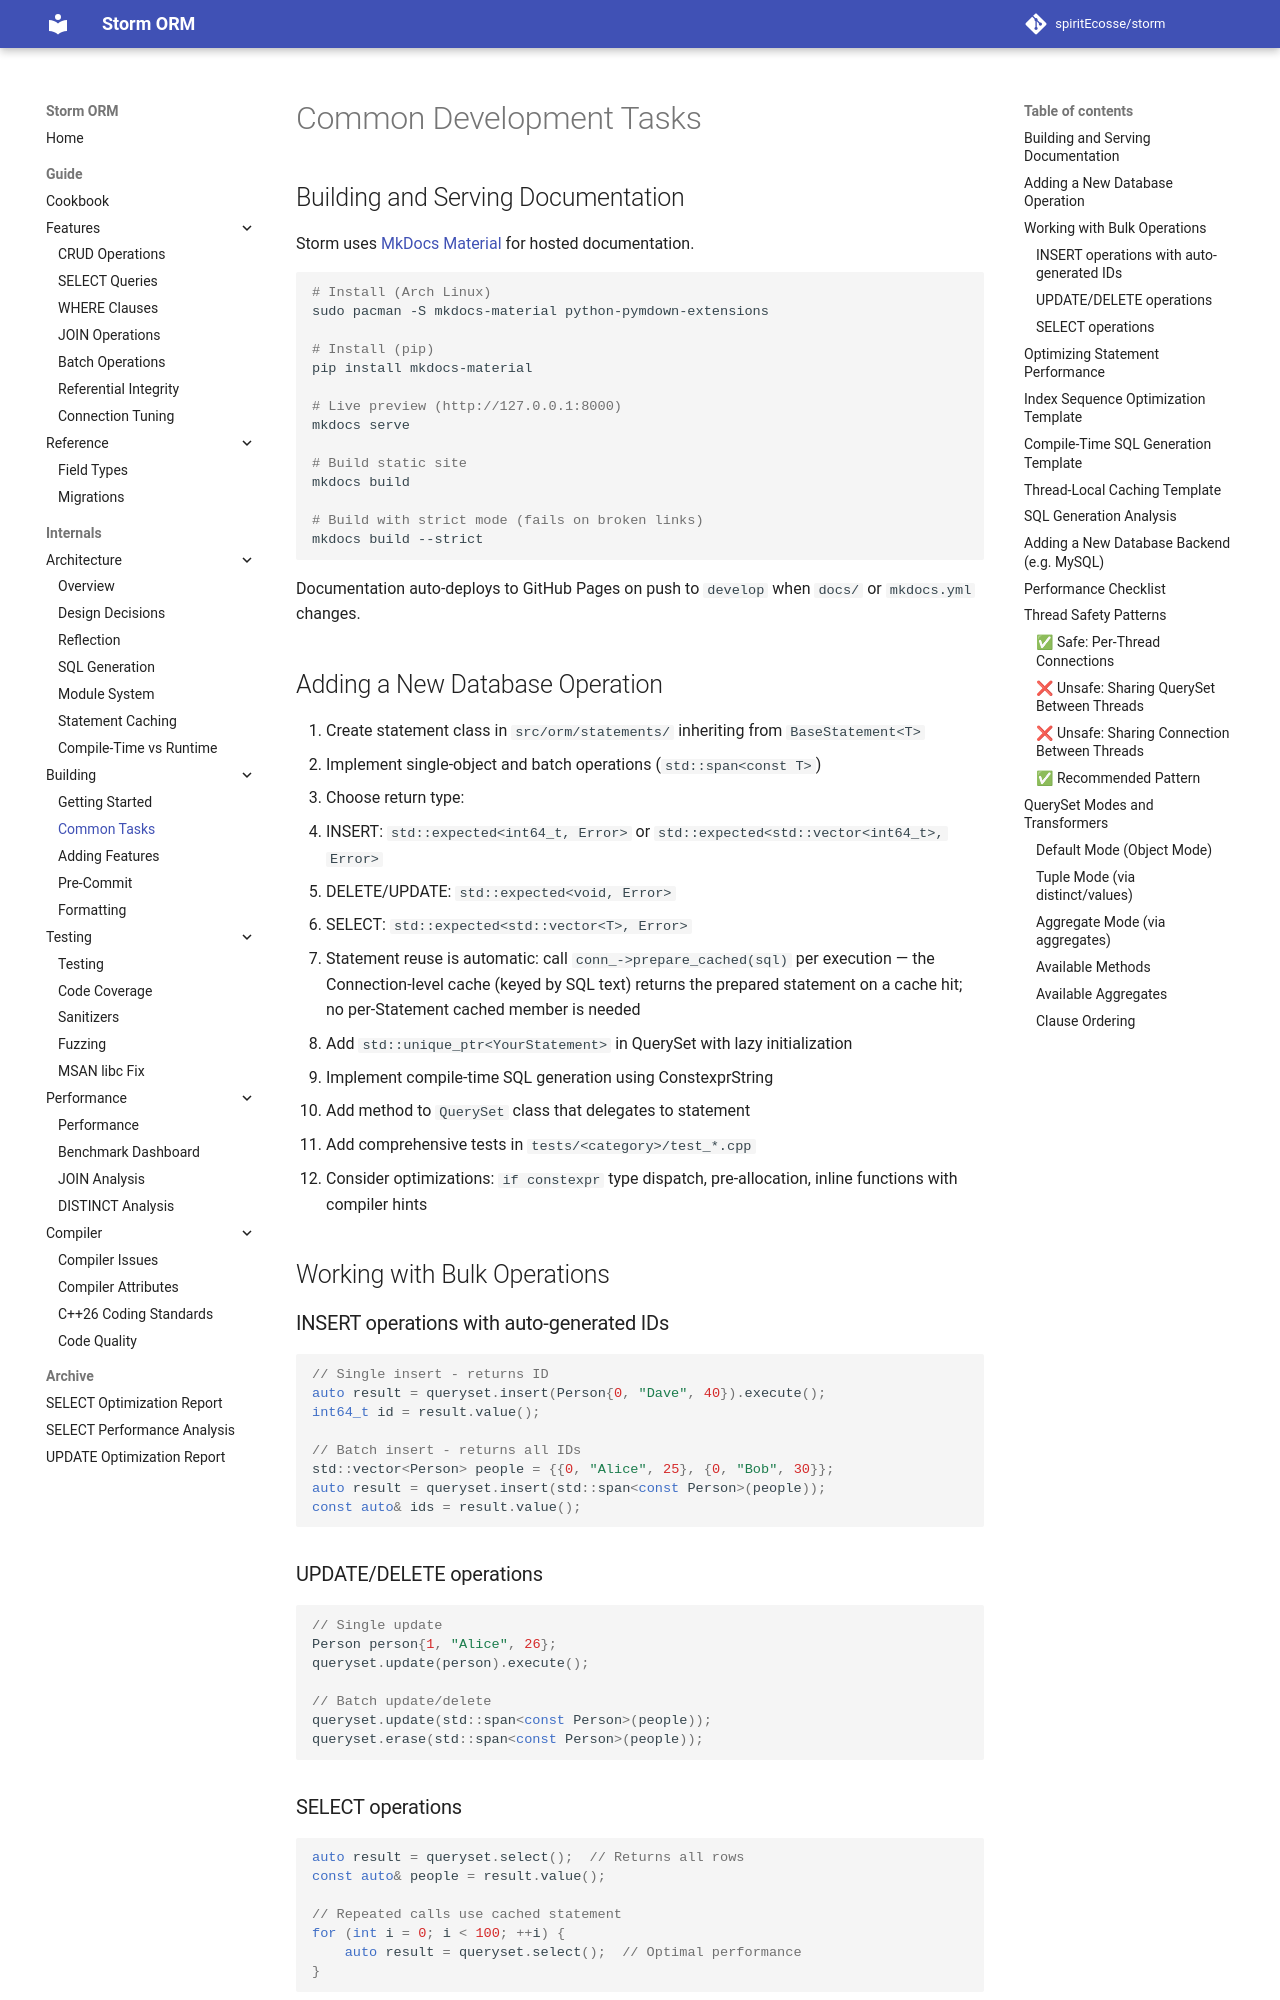

repository: spiritEcosse/storm · page: internals/building/COMMON_TASKS/index.html · generator: mkdocs

# Common Development Tasks

## Building and Serving Documentation

Storm uses [MkDocs Material](https://squidfunk.github.io/mkdocs-material/) for hosted documentation.

```bash
# Install (Arch Linux)
sudo pacman -S mkdocs-material python-pymdown-extensions

# Install (pip)
pip install mkdocs-material

# Live preview (http://127.0.0.1:8000)
mkdocs serve

# Build static site
mkdocs build

# Build with strict mode (fails on broken links)
mkdocs build --strict
```

Documentation auto-deploys to GitHub Pages on push to `develop` when `docs/` or `mkdocs.yml` changes.

## Adding a New Database Operation

1. Create statement class in `src/orm/statements/` inheriting from `BaseStatement<T>`
2. Implement single-object and batch operations (`std::span<const T>`)
3. Choose return type:
   - INSERT: `std::expected<int64_t, Error>` or `std::expected<std::vector<int64_t>, Error>`
   - DELETE/UPDATE: `std::expected<void, Error>`
   - SELECT: `std::expected<std::vector<T>, Error>`
4. Statement reuse is automatic: call `conn_->prepare_cached(sql)` per execution —
   the Connection-level cache (keyed by SQL text) returns the prepared statement
   on a cache hit; no per-Statement cached member is needed
   - Add `std::unique_ptr<YourStatement>` in QuerySet with lazy initialization
5. Implement compile-time SQL generation using ConstexprString
6. Add method to `QuerySet` class that delegates to statement
7. Add comprehensive tests in `tests/<category>/test_*.cpp`
8. Consider optimizations: `if constexpr` type dispatch, pre-allocation, inline functions with compiler hints

## Working with Bulk Operations

### INSERT operations with auto-generated IDs

```cpp
// Single insert - returns ID
auto result = queryset.insert(Person{0, "Dave", 40}).execute();
int64_t id = result.value();

// Batch insert - returns all IDs
std::vector<Person> people = {{0, "Alice", 25}, {0, "Bob", 30}};
auto result = queryset.insert(std::span<const Person>(people));
const auto& ids = result.value();
```

### UPDATE/DELETE operations

```cpp
// Single update
Person person{1, "Alice", 26};
queryset.update(person).execute();

// Batch update/delete
queryset.update(std::span<const Person>(people));
queryset.erase(std::span<const Person>(people));
```

### SELECT operations

```cpp
auto result = queryset.select();  // Returns all rows
const auto& people = result.value();

// Repeated calls use cached statement
for (int i = 0; i < 100; ++i) {
    auto result = queryset.select();  // Optimal performance
}
```
